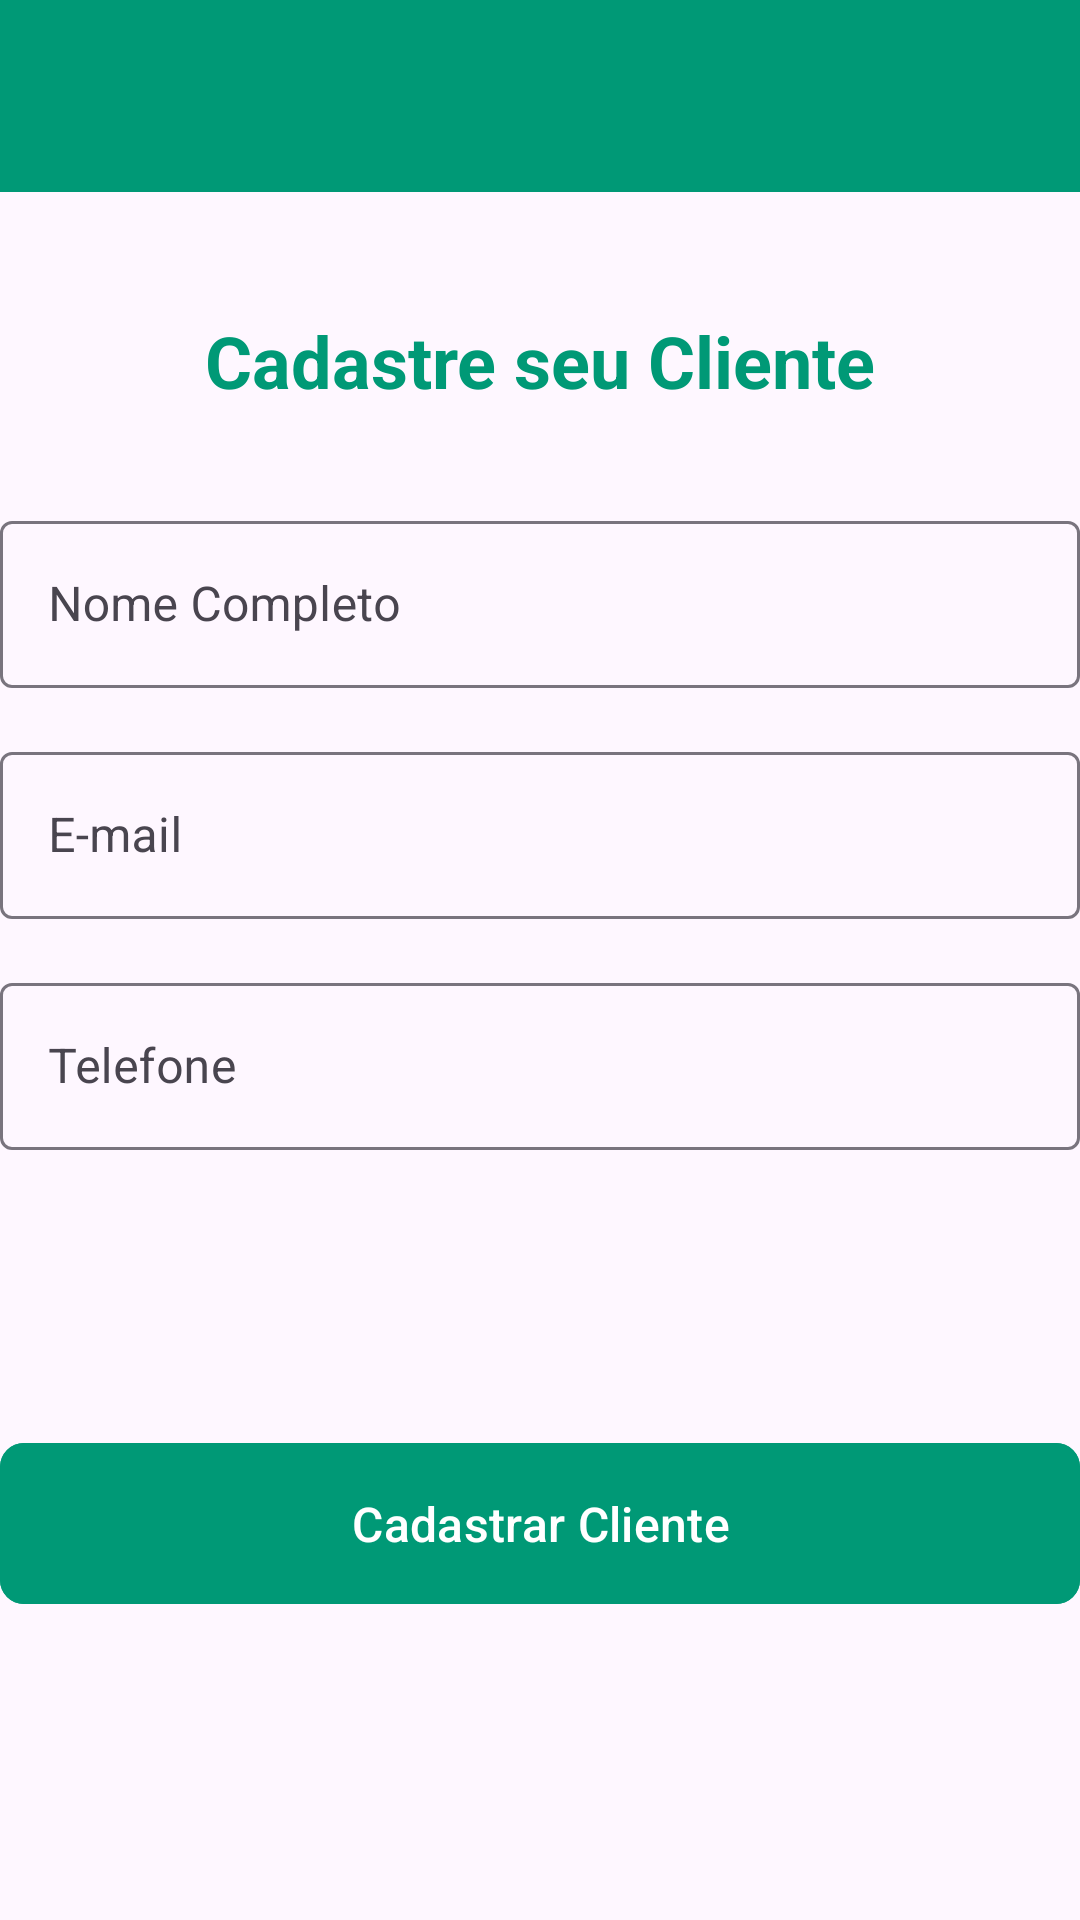

This screen was rendered from an Android layout file. Write that file and the resources it references.
<!-- AndroidManifest.xml: application theme Theme.Projeto_android -->
<!-- res/layout/cadastro_cliente.xml -->
<?xml version="1.0" encoding="utf-8"?>
<androidx.constraintlayout.widget.ConstraintLayout
    xmlns:android="http://schemas.android.com/apk/res/android"
    xmlns:app="http://schemas.android.com/apk/res-auto"
    xmlns:tools="http://schemas.android.com/tools"
    android:layout_width="match_parent"
    android:layout_height="match_parent"
    tools:context=".RegistroClienteActivity">

    
    <androidx.appcompat.widget.Toolbar
        android:id="@+id/toolbar"
        android:layout_width="match_parent"
        android:layout_height="wrap_content"
        android:background="#009976"
        android:theme="@style/ThemeOverlay.AppCompat.Dark.ActionBar"
        app:titleTextColor="#FFFFFF"
        android:paddingTop="16dp"
        android:paddingBottom="16dp"
        app:popupTheme="@style/ThemeOverlay.AppCompat.Light"
        app:layout_constraintTop_toTopOf="parent" />

    
    <TextView
        android:id="@+id/registerLabel"
        android:layout_width="wrap_content"
        android:layout_height="wrap_content"
        android:layout_marginTop="40dp"
        android:text="Cadastre seu Cliente"
        android:textSize="24sp"
        android:textStyle="bold"
        android:textColor="#009976"
        app:layout_constraintEnd_toEndOf="parent"
        app:layout_constraintStart_toStartOf="parent"
        app:layout_constraintTop_toBottomOf="@+id/toolbar" />

    
    <com.google.android.material.textfield.TextInputLayout
        android:id="@+id/clientNameInputLayout"
        android:layout_width="0dp"
        android:layout_height="wrap_content"
        android:layout_marginTop="32dp"
        android:hint="Nome Completo"
        app:layout_constraintEnd_toEndOf="parent"
        app:layout_constraintStart_toStartOf="parent"
        app:layout_constraintTop_toBottomOf="@+id/registerLabel"
        android:theme="@style/Widget.MaterialComponents.TextInputLayout.OutlinedBox">

        <com.google.android.material.textfield.TextInputEditText
            android:id="@+id/clientNameEditText"
            android:layout_width="match_parent"
            android:layout_height="wrap_content"
            android:inputType="text" />
    </com.google.android.material.textfield.TextInputLayout>

    
    <com.google.android.material.textfield.TextInputLayout
        android:id="@+id/clientEmailInputLayout"
        android:layout_width="0dp"
        android:layout_height="wrap_content"
        android:layout_marginTop="16dp"
        android:hint="E-mail"
        app:layout_constraintEnd_toEndOf="parent"
        app:layout_constraintStart_toStartOf="parent"
        app:layout_constraintTop_toBottomOf="@+id/clientNameInputLayout"
        android:theme="@style/Widget.MaterialComponents.TextInputLayout.OutlinedBox">

        <com.google.android.material.textfield.TextInputEditText
            android:id="@+id/clientEmailEditText"
            android:layout_width="match_parent"
            android:layout_height="wrap_content"
            android:inputType="textEmailAddress" />
    </com.google.android.material.textfield.TextInputLayout>

    
    <com.google.android.material.textfield.TextInputLayout
        android:id="@+id/clientPhoneInputLayout"
        android:layout_width="0dp"
        android:layout_height="wrap_content"
        android:layout_marginTop="16dp"
        android:hint="Telefone"
        app:layout_constraintEnd_toEndOf="parent"
        app:layout_constraintStart_toStartOf="parent"
        app:layout_constraintTop_toBottomOf="@+id/clientEmailInputLayout"
        android:theme="@style/Widget.MaterialComponents.TextInputLayout.OutlinedBox">

        <com.google.android.material.textfield.TextInputEditText
            android:id="@+id/clientPhoneEditText"
            android:layout_width="match_parent"
            android:layout_height="wrap_content"
            android:inputType="phone" />
    </com.google.android.material.textfield.TextInputLayout>

    
    <com.google.android.material.button.MaterialButton
        android:id="@+id/registerClientButton"
        android:layout_width="0dp"
        android:layout_height="wrap_content"
        android:text="Cadastrar Cliente"
        android:backgroundTint="#009976"
        android:textColor="#FFFFFF"
        app:layout_constraintTop_toBottomOf="@+id/clientPhoneInputLayout"
        app:layout_constraintEnd_toEndOf="parent"
        app:layout_constraintStart_toStartOf="parent"
        app:layout_constraintBottom_toBottomOf="parent"
        android:layout_marginTop="24dp"
        android:layout_marginBottom="32dp"
        app:cornerRadius="8dp"
        android:paddingTop="16dp"
        android:paddingBottom="16dp"
        android:textSize="16sp" />

</androidx.constraintlayout.widget.ConstraintLayout>
<!-- resources referenced by this layout -->
<resources>
  <style name="Theme.Projeto_android" parent="Base.Theme.Projeto_android" />
  <style name="Base.Theme.Projeto_android" parent="Theme.Material3.DayNight.NoActionBar">
          
          
          <item name="colorPrimary">@color/colorPrimary</item>
          <item name="colorPrimaryVariant">@color/colorPrimaryDark</item>
          <item name="colorOnPrimary">@android:color/white</item>
      </style>
  <color name="colorPrimary">#009976</color>
  <color name="colorPrimaryDark">#007a5e</color>
</resources>
